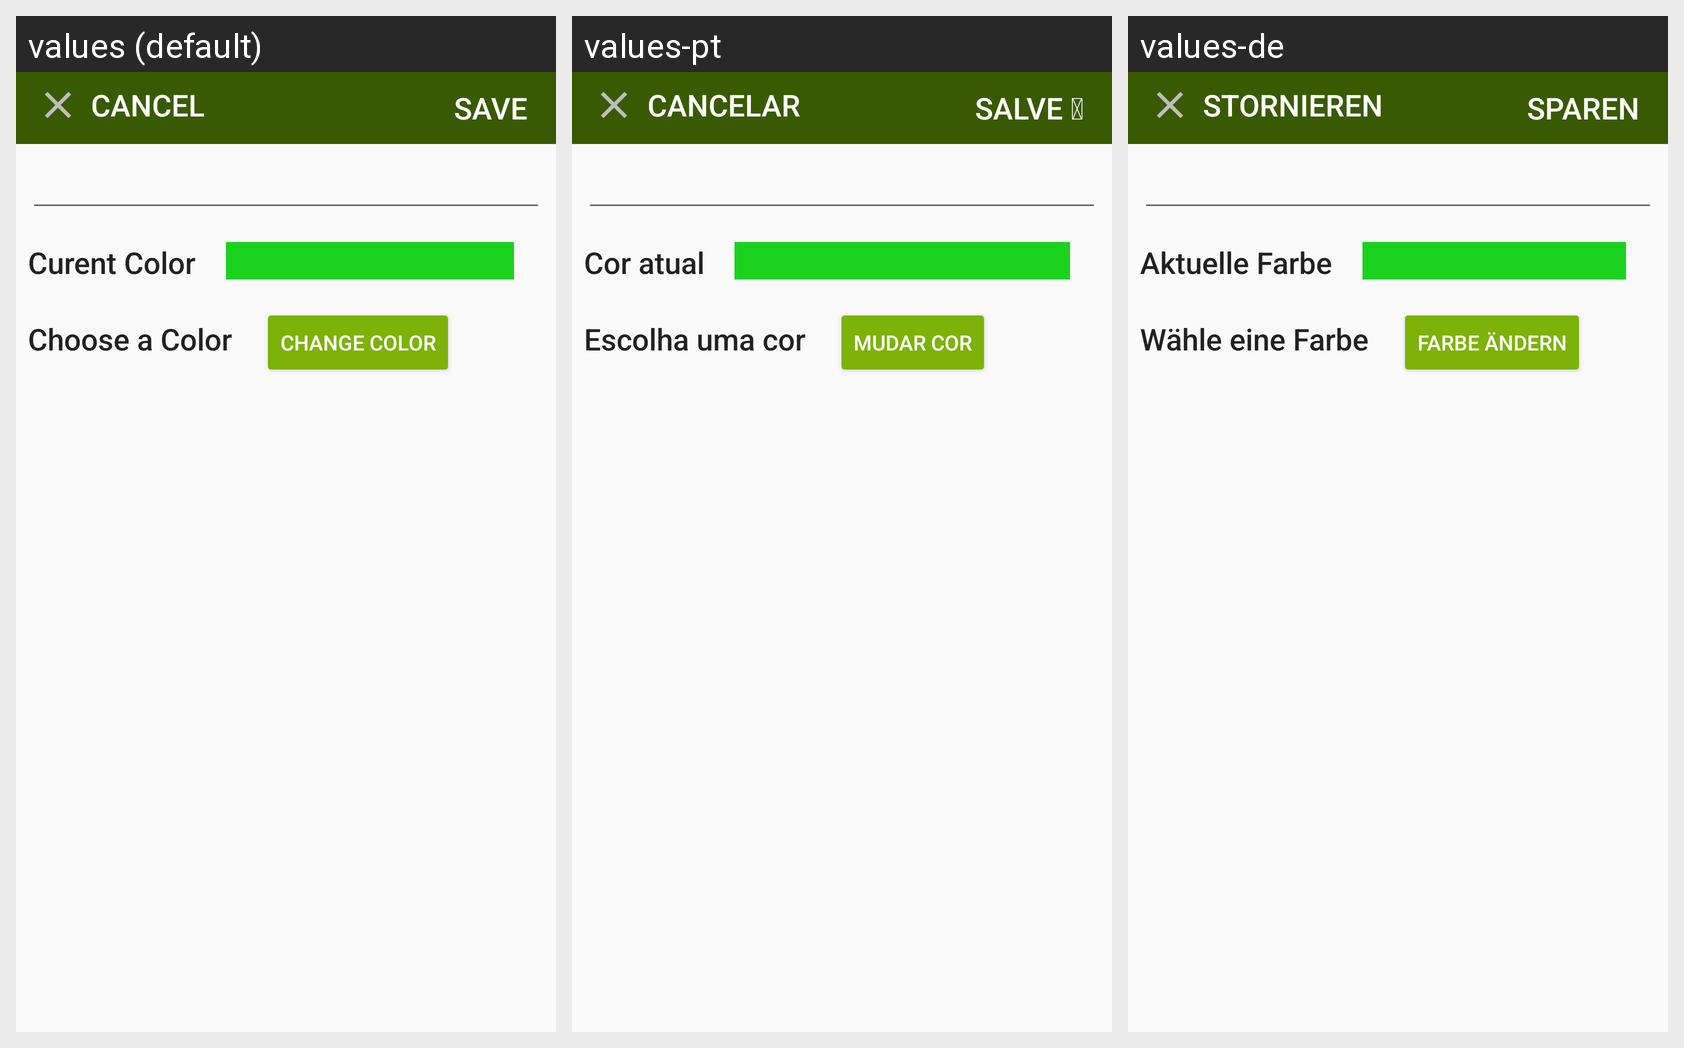

The same Android screen rendered under several of its app's locales, left to right. List the strings drawn on it with the default value and each locale's translation.
Android screen res/layout/fragment_manage_detail_shopping.xml rendered under 3 locales, left to right: values (default), values-pt, values-de. Device: Nexus 5 (rendered at 1080×1920; each locale shown at half size, 540×960, under a caption strip naming it); theme AppTheme.
Other locales in the repository, not shown: values-es, values-fr, values-ja, values-ko, values-ru, values-vi.
Strings drawn on this screen, with the default value and each locale's value (text and hints the layout hard-codes, and strings that could not be matched under every locale, appear in the picture but are not listed):

abc_cancel
  values: Cancel
  values-pt: Cancelar
  values-de: Stornieren

abc_save
  values: Save
  values-pt: Salve 
  values-de: sparen

shopping_multi_list_text_current_color
  values: Curent Color
  values-pt: Cor atual
  values-de: Aktuelle Farbe

shopping_multi_list_text_choose_color
  values: Choose a Color
  values-pt: Escolha uma cor
  values-de: Wähle eine Farbe

shopping_multi_list_text_button
  values: Change color
  values-pt: Mudar cor
  values-de: Farbe ändern
